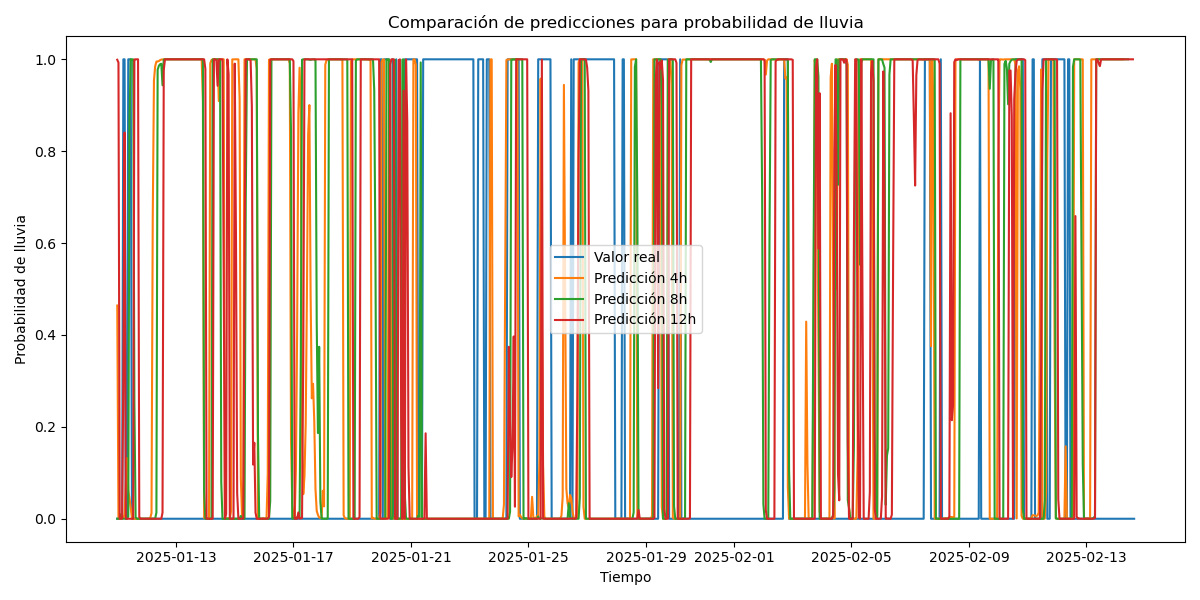

Values plotted in this chart, from the file beside it:
time, real, pred_4, pred_8, pred_12
2025-01-11 00:00:00, 0, 0.4642, 0.0001805, 0.9991
2025-01-11 01:00:00, 0, 0.0001803, 0.0001907, 0.9929
2025-01-11 02:00:00, 0, 7.3926705e-05, 0.0004033, 2.2100618e-05
2025-01-11 03:00:00, 0, 0.0001396, 0.009846, 2.9604515e-05
2025-01-11 04:00:00, 0, 0.0003789, 0.0001976, 0.0004773
2025-01-11 05:00:00, 1, 0.00171, 7.742572e-05, 0.3206
2025-01-11 06:00:00, 1, 0.009784, 0.000137, 0.8406
2025-01-11 07:00:00, 0, 0.07675, 0.0001192, 0.000115
2025-01-11 08:00:00, 0, 0.1321, 0.000346, 7.0139577e-06
2025-01-11 09:00:00, 1, 0.06075, 0.004624, 2.7899634e-06
2025-01-11 10:00:00, 1, 0.04504, 0.8625, 3.3034662e-06
2025-01-11 11:00:00, 1, 0.0229, 1, 3.541753e-06
2025-01-11 12:00:00, 0, 0.003933, 1, 6.0276407e-06
2025-01-11 13:00:00, 0, 0.0001466, 0.9997, 2.7574977e-05
2025-01-11 14:00:00, 0, 9.550349e-07, 0.2544, 0.9997
2025-01-11 15:00:00, 0, 8.301289e-08, 0.003277, 1
2025-01-11 16:00:00, 0, 4.0047738e-08, 8.703215e-05, 1
2025-01-11 17:00:00, 0, 9.031368e-09, 1.1928876e-06, 1
2025-01-11 18:00:00, 0, 1.1139255e-09, 2.36414e-08, 0.003861
2025-01-11 19:00:00, 0, 9.7e-10, 1.6998916e-09, 2.1549235e-05
2025-01-11 20:00:00, 0, 9.350166e-10, 8.9786e-10, 8.5472175e-06
2025-01-11 21:00:00, 0, 5.213722e-09, 1.4873227e-09, 1.0130831e-05
2025-01-11 22:00:00, 0, 2.6478455e-07, 2.1482824e-09, 2.3372277e-05
2025-01-11 23:00:00, 0, 1.7100048e-06, 8.243191e-09, 5.3759845e-07
2025-01-12 00:00:00, 0, 6.782983e-06, 9.691183e-09, 8.746779e-08
2025-01-12 01:00:00, 0, 4.9458766e-05, 9.264234e-09, 9.380077e-08
2025-01-12 02:00:00, 0, 0.0006165, 4.3822222e-08, 1.8811507e-07
2025-01-12 03:00:00, 0, 0.001482, 2.7967758e-07, 4.9777753e-07
2025-01-12 04:00:00, 0, 0.0125, 2.4646486e-06, 2.9390034e-07
2025-01-12 05:00:00, 0, 0.6512, 1.7491962e-05, 2.487779e-07
2025-01-12 06:00:00, 0, 0.9543, 0.0001618, 3.4734242e-07
2025-01-12 07:00:00, 0, 0.985, 0.0007943, 4.3578464e-07
2025-01-12 08:00:00, 0, 0.9951, 0.0133, 5.8862315e-07
2025-01-12 09:00:00, 0, 0.9954, 0.9772, 7.969801e-05
2025-01-12 10:00:00, 0, 0.9961, 0.9858, 6.6565975e-05
2025-01-12 11:00:00, 0, 0.9982, 0.9892, 1.3128485e-05
2025-01-12 12:00:00, 0, 0.9994, 0.9904, 2.665525e-06
2025-01-12 13:00:00, 0, 0.9997, 0.9435, 0.01329
2025-01-12 14:00:00, 0, 1, 0.9994, 0.976
2025-01-12 15:00:00, 0, 1, 1, 1
2025-01-12 16:00:00, 0, 1, 1.0, 1
2025-01-12 17:00:00, 0, 1.0, 1.0, 1.0
2025-01-12 18:00:00, 0, 1.0, 1.0, 1.0
2025-01-12 19:00:00, 0, 1.0, 1.0, 1.0
2025-01-12 20:00:00, 0, 1.0, 1.0, 1.0
2025-01-12 21:00:00, 0, 1.0, 1.0, 1.0
2025-01-12 22:00:00, 0, 1.0, 1.0, 1.0
2025-01-12 23:00:00, 0, 1.0, 1.0, 1.0
2025-01-13 00:00:00, 0, 1.0, 1.0, 1.0
2025-01-13 01:00:00, 0, 1.0, 1.0, 1.0
2025-01-13 02:00:00, 0, 1.0, 1.0, 1.0
2025-01-13 03:00:00, 0, 1.0, 1.0, 1.0
2025-01-13 04:00:00, 0, 1.0, 1.0, 1.0
2025-01-13 05:00:00, 0, 1.0, 1.0, 1.0
2025-01-13 06:00:00, 0, 1.0, 1.0, 1.0
2025-01-13 07:00:00, 0, 1.0, 1.0, 1.0
2025-01-13 08:00:00, 0, 1.0, 1.0, 1.0
2025-01-13 09:00:00, 0, 1.0, 1.0, 1.0
2025-01-13 10:00:00, 0, 1.0, 1.0, 1.0
2025-01-13 11:00:00, 0, 1.0, 1.0, 1.0
... 772 more rows
